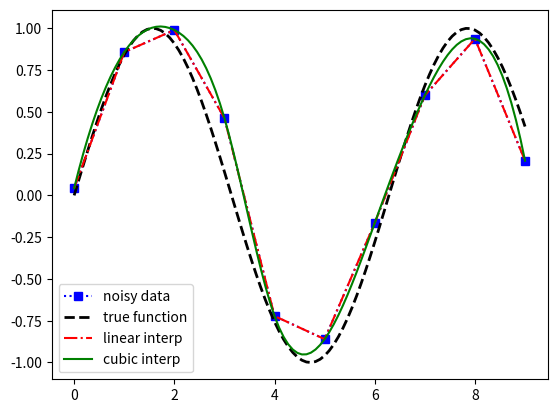

Reproduce this figure in Python.
# -*- coding: utf-8 -*-
from scipy.interpolate import interp1d
import matplotlib.pyplot as plt
import numpy as np

def f(x):
    return np.sin(x)

n = np.arange(0, 10)  
x = np.linspace(0, 9, 100)

y_meas = f(n) + 0.1 * np.random.randn(len(n)) # simulate measurement with noise
y_real = f(x)

linear_interpolation = interp1d(n, y_meas)
y_interp1 = linear_interpolation(x)

cubic_interpolation = interp1d(n, y_meas, kind='cubic')
y_interp2 = cubic_interpolation(x)

fig, ax = plt.subplots()
ax.plot(n, y_meas, ':bs', label='noisy data')
ax.plot(x, y_real, '--k', lw=2, label='true function')
ax.plot(x, y_interp1, '-.r', label='linear interp')
ax.plot(x, y_interp2, '-g', label='cubic interp')
ax.legend(loc=3)
plt.show()